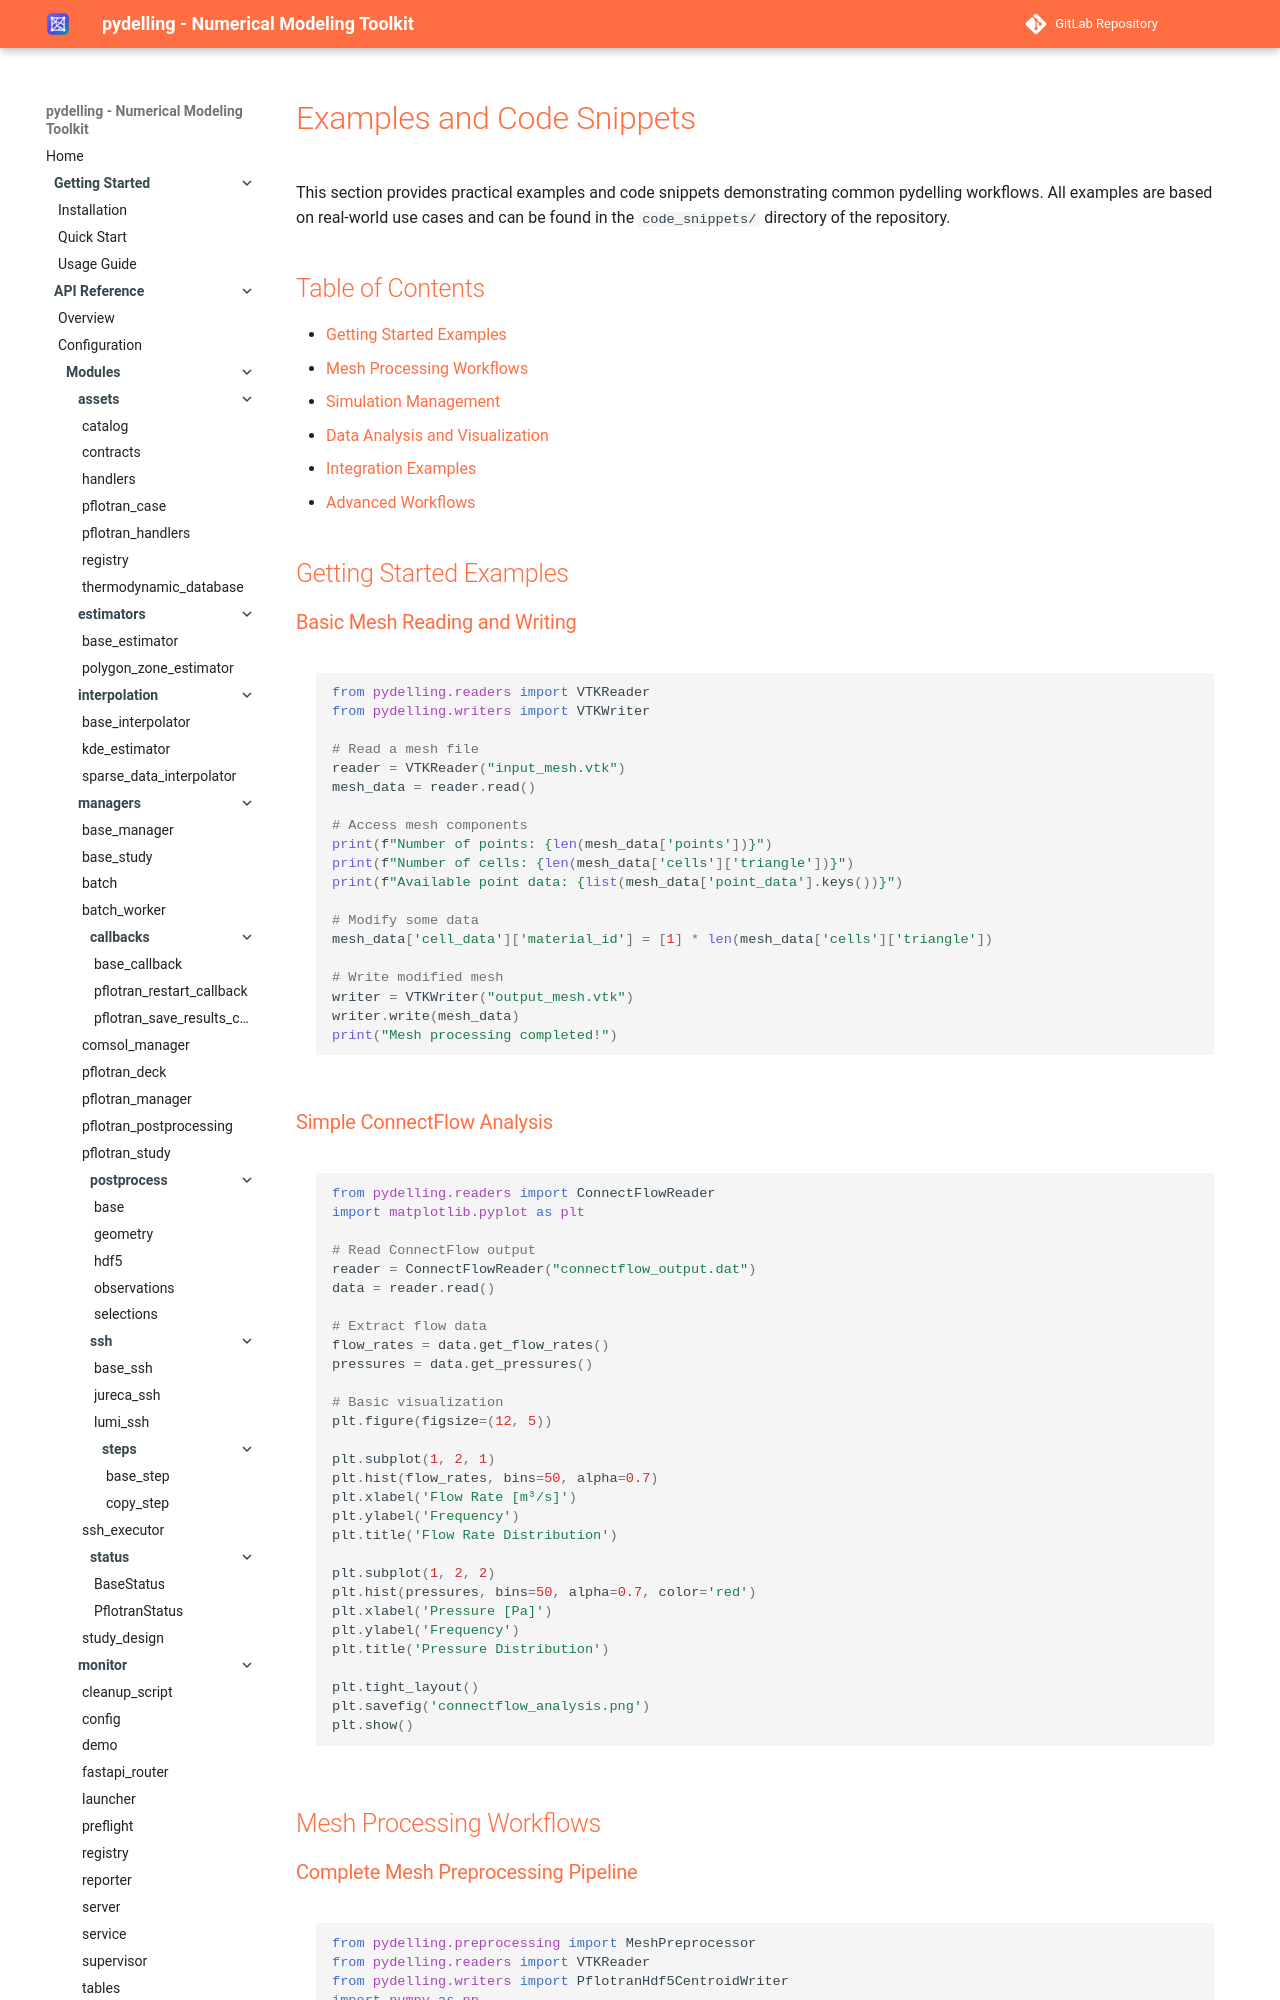

repository: amphos21-consulting/pydelling · page: examples/code-snippets/index.html · generator: mkdocs

# Examples and Code Snippets

This section provides practical examples and code snippets demonstrating common pydelling workflows. All examples are based on real-world use cases and can be found in the `code_snippets/` directory of the repository.

## Table of Contents

- [Getting Started Examples](#getting-started-examples)
- [Mesh Processing Workflows](#mesh-processing-workflows)
- [Simulation Management](#simulation-management)
- [Data Analysis and Visualization](#data-analysis-and-visualization)
- [Integration Examples](#integration-examples)
- [Advanced Workflows](#advanced-workflows)

## Getting Started Examples

### Basic Mesh Reading and Writing

```python
from pydelling.readers import VTKReader
from pydelling.writers import VTKWriter

# Read a mesh file
reader = VTKReader("input_mesh.vtk")
mesh_data = reader.read()

# Access mesh components
print(f"Number of points: {len(mesh_data['points'])}")
print(f"Number of cells: {len(mesh_data['cells']['triangle'])}")
print(f"Available point data: {list(mesh_data['point_data'].keys())}")

# Modify some data
mesh_data['cell_data']['material_id'] = [1] * len(mesh_data['cells']['triangle'])

# Write modified mesh
writer = VTKWriter("output_mesh.vtk")
writer.write(mesh_data)
print("Mesh processing completed!")
```

### Simple ConnectFlow Analysis

```python
from pydelling.readers import ConnectFlowReader
import matplotlib.pyplot as plt

# Read ConnectFlow output
reader = ConnectFlowReader("connectflow_output.dat")
data = reader.read()

# Extract flow data
flow_rates = data.get_flow_rates()
pressures = data.get_pressures()

# Basic visualization
plt.figure(figsize=(12, 5))

plt.subplot(1, 2, 1)
plt.hist(flow_rates, bins=50, alpha=0.7)
plt.xlabel('Flow Rate [m³/s]')
plt.ylabel('Frequency')
plt.title('Flow Rate Distribution')

plt.subplot(1, 2, 2)
plt.hist(pressures, bins=50, alpha=0.7, color='red')
plt.xlabel('Pressure [Pa]')
plt.ylabel('Frequency')
plt.title('Pressure Distribution')

plt.tight_layout()
plt.savefig('connectflow_analysis.png')
plt.show()
```

## Mesh Processing Workflows
